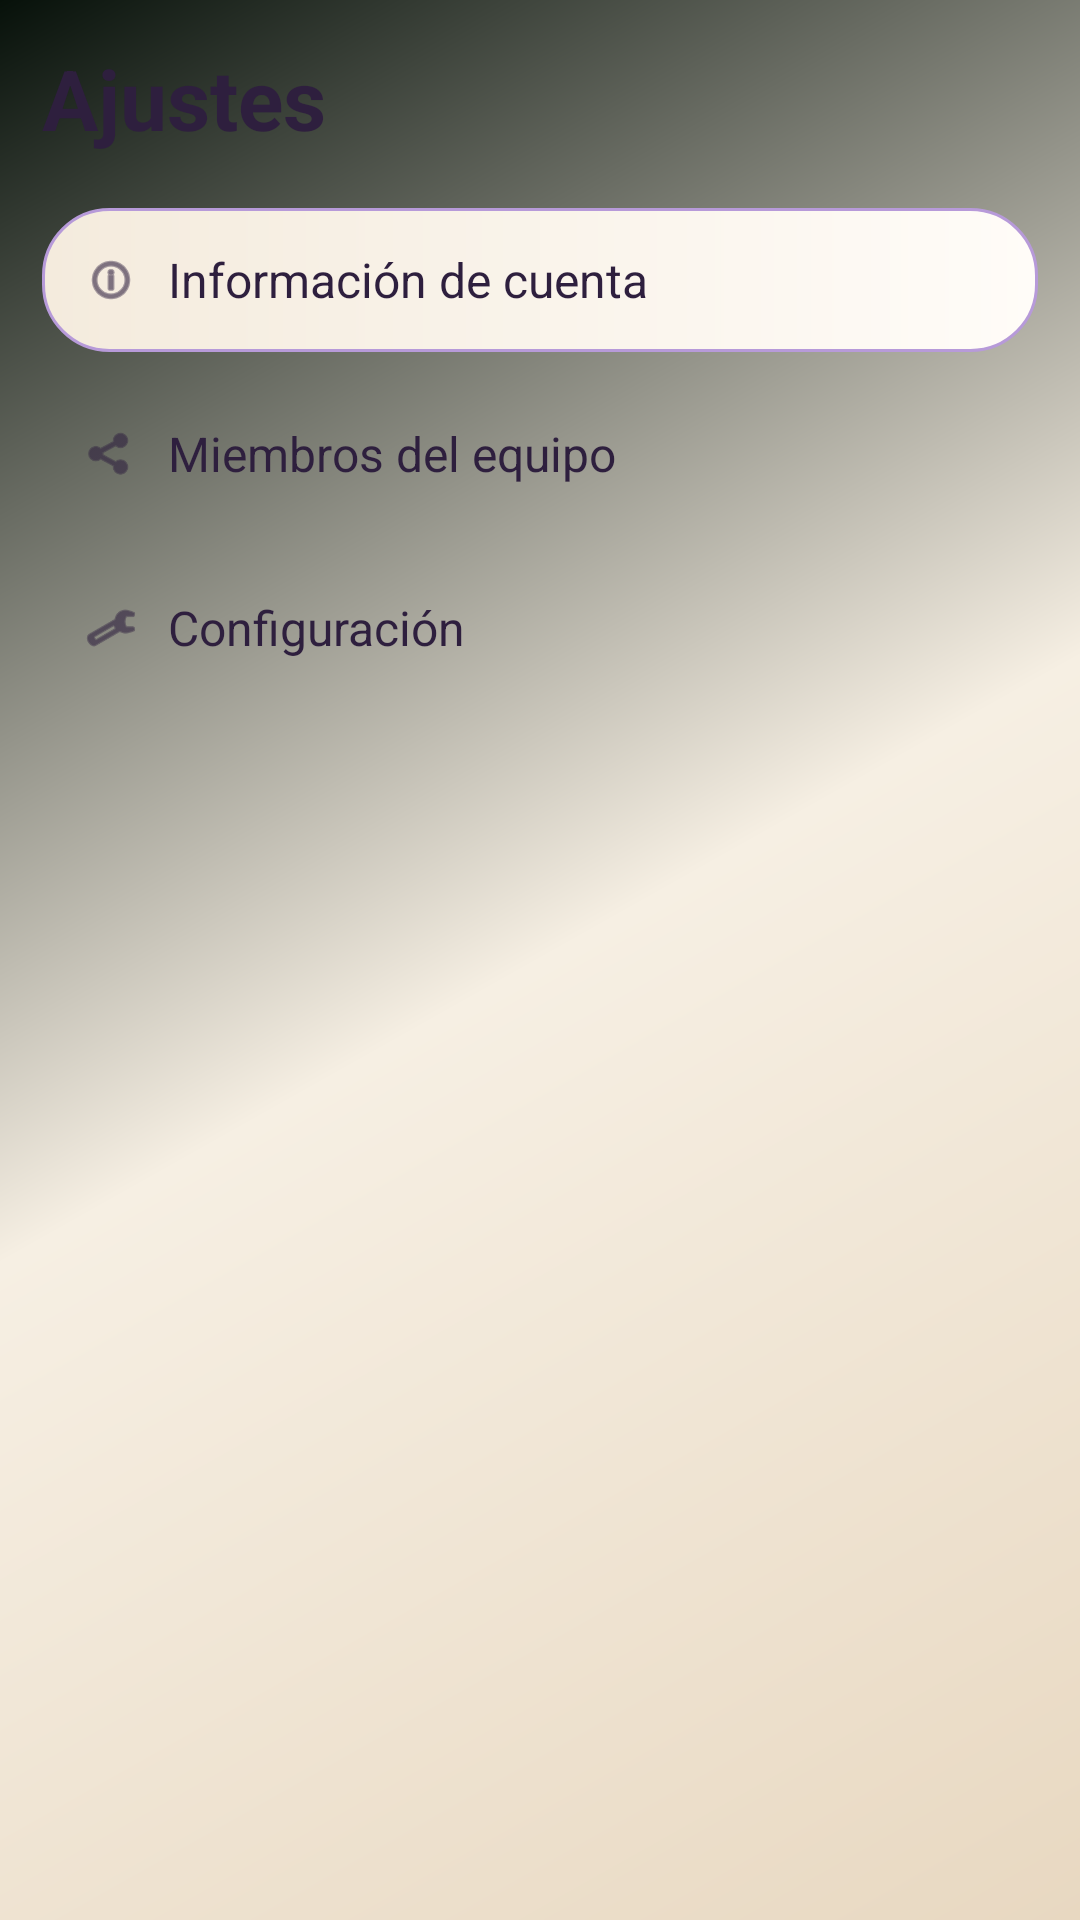

Layout XML and referenced resources for this Android screen:
<!-- AndroidManifest.xml: application theme Theme.FlatShare -->
<!-- res/layout/fragment_profile.xml -->
<?xml version="1.0" encoding="utf-8"?>
<FrameLayout xmlns:android="http://schemas.android.com/apk/res/android"
    xmlns:app="http://schemas.android.com/apk/res-auto"
    android:layout_width="match_parent"
    android:layout_height="match_parent"
    android:background="@drawable/bg_screen_gradient"
    android:padding="14dp">

    <LinearLayout
        android:layout_width="match_parent"
        android:layout_height="wrap_content"
        android:layout_gravity="top"
        android:orientation="vertical">

        <TextView
            android:layout_width="wrap_content"
            android:layout_height="wrap_content"
            android:text="@string/settings_title"
            android:textColor="@color/text_light"
            android:textSize="28sp"
            android:textStyle="bold" />

        <LinearLayout
            android:id="@+id/accountInfoRow"
            android:layout_width="match_parent"
            android:layout_height="wrap_content"
            android:layout_marginTop="18dp"
            android:background="@drawable/bg_group_row"
            android:clickable="true"
            android:focusable="true"
            android:foreground="?attr/selectableItemBackground"
            android:gravity="center_vertical"
            android:minHeight="48dp"
            android:orientation="horizontal"
            android:paddingHorizontal="14dp"
            android:paddingVertical="12dp">

            <ImageView
                android:layout_width="18dp"
                android:layout_height="18dp"
                android:contentDescription="@null"
                android:src="@android:drawable/ic_menu_info_details"
                app:tint="@color/text_light" />

            <TextView
                android:layout_width="wrap_content"
                android:layout_height="wrap_content"
                android:layout_marginStart="10dp"
                android:text="@string/settings_account_info"
                android:textColor="@color/text_light"
                android:textSize="16sp" />
        </LinearLayout>

        <LinearLayout
            android:id="@+id/teamMembersRow"
            android:layout_width="match_parent"
            android:layout_height="wrap_content"
            android:layout_marginTop="10dp"
            android:clickable="true"
            android:focusable="true"
            android:foreground="?attr/selectableItemBackground"
            android:gravity="center_vertical"
            android:minHeight="48dp"
            android:orientation="horizontal"
            android:paddingHorizontal="14dp"
            android:paddingVertical="12dp">

            <ImageView
                android:layout_width="18dp"
                android:layout_height="18dp"
                android:contentDescription="@null"
                android:src="@android:drawable/ic_menu_share"
                app:tint="@color/text_light" />

            <TextView
                android:layout_width="wrap_content"
                android:layout_height="wrap_content"
                android:layout_marginStart="10dp"
                android:text="@string/settings_team_members"
                android:textColor="@color/text_light"
                android:textSize="16sp" />
        </LinearLayout>

        <LinearLayout
            android:id="@+id/configurationRow"
            android:layout_width="match_parent"
            android:layout_height="wrap_content"
            android:layout_marginTop="10dp"
            android:clickable="true"
            android:focusable="true"
            android:foreground="?attr/selectableItemBackground"
            android:gravity="center_vertical"
            android:minHeight="48dp"
            android:orientation="horizontal"
            android:paddingHorizontal="14dp"
            android:paddingVertical="12dp">

            <ImageView
                android:layout_width="18dp"
                android:layout_height="18dp"
                android:contentDescription="@null"
                android:src="@android:drawable/ic_menu_manage"
                app:tint="@color/text_light" />

            <TextView
                android:layout_width="wrap_content"
                android:layout_height="wrap_content"
                android:layout_marginStart="10dp"
                android:text="@string/settings_configuration"
                android:textColor="@color/text_light"
                android:textSize="16sp" />
        </LinearLayout>

    </LinearLayout>

</FrameLayout>
<!-- resources referenced by this layout -->
<resources>
  <color name="text_light">#2E1F3E</color>
  <!-- drawable bg_group_row (drawable) -->
  <?xml version="1.0" encoding="utf-8"?>
  <shape xmlns:android="http://schemas.android.com/apk/res/android" android:shape="rectangle">
      <gradient
          android:angle="0"
          android:startColor="@color/surface_dark_alt"
          android:endColor="@color/surface_dark" />
      <corners android:radius="22dp" />
      <stroke
          android:width="1dp"
          android:color="@color/divider_soft" />
  </shape>
  <!-- drawable bg_screen_gradient (drawable) -->
  <?xml version="1.0" encoding="utf-8"?>
  <shape xmlns:android="http://schemas.android.com/apk/res/android" android:shape="rectangle">
      <gradient
          android:angle="135"
          android:startColor="@color/bg_deep_green_3"
          android:centerColor="@color/bg_deep_green"
          android:endColor="#07110A" />
  </shape>
  <string name="settings_account_info">Información de cuenta</string>
  <string name="settings_configuration">Configuración</string>
  <string name="settings_team_members">Miembros del equipo</string>
  <string name="settings_title">Ajustes</string>
  <style name="Theme.FlatShare" parent="Theme.Material3.Light.NoActionBar">
          <item name="colorPrimary">@color/primary_green</item>
          <item name="colorOnPrimary">@color/on_primary_green</item>
          <item name="colorSecondary">@color/surface_dark_alt</item>
          <item name="android:colorBackground">@color/bg_deep_green</item>
          <item name="colorSurface">@color/surface_dark</item>
          <item name="colorOnSurface">@color/text_light</item>
          <item name="android:textColorPrimary">@color/text_light</item>
          <item name="android:textColorSecondary">@color/text_muted</item>
          <item name="colorControlNormal">@color/text_light</item>
          <item name="android:statusBarColor">@color/bg_deep_green</item>
          <item name="android:navigationBarColor">@color/bg_deep_green</item>
      </style>
  <color name="surface_dark_alt">#F4EBDD</color>
  <color name="surface_dark">#FFFCF8</color>
  <color name="divider_soft">#B79AD9</color>
  <color name="bg_deep_green_3">#E8D8C1</color>
  <color name="bg_deep_green">#F6EFE3</color>
  <color name="primary_green">#7C3AED</color>
  <color name="on_primary_green">#FFFFFF</color>
  <color name="text_muted">#5F4A75</color>
</resources>
